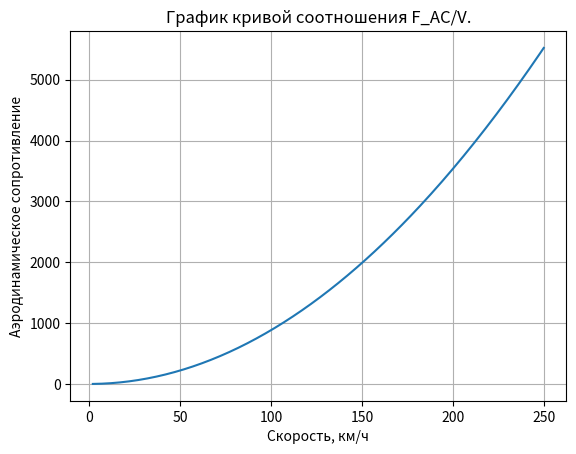

Recreate this plot in Python.
#Алексей Богомаз
#Расчёт F_AC
import sympy as sp
import numpy as np
import math as mt
import matplotlib.pyplot as plt

class Drag_Equation:
    def __init__(self,  S = 0.513, ρ = 1.23, C = 0.28):
        self.S = S
        self.ρ = ρ
        self.C = C
    
    def force_AC(self, V):
        C = sp.Symbol('Cx')
        return (self.C*self.S)*(self.ρ*V**2/2)
    
porshe = Drag_Equation()
speed_list = [i for i in range(2, 251, 1)]
force_AC_list =[porshe.force_AC(i) for i in speed_list]

plt.plot(speed_list, force_AC_list)
plt.grid()
plt.xlabel("Скорость, км/ч")
plt.ylabel("Аэродинамическое сопротивление")
plt.title("График кривой соотношения F_AC/V.")
plt.show()
